Dataset: data (GitHub, wuyinwuxian/Neural_Networks_froth_flotation). Classes: high, low, medium.

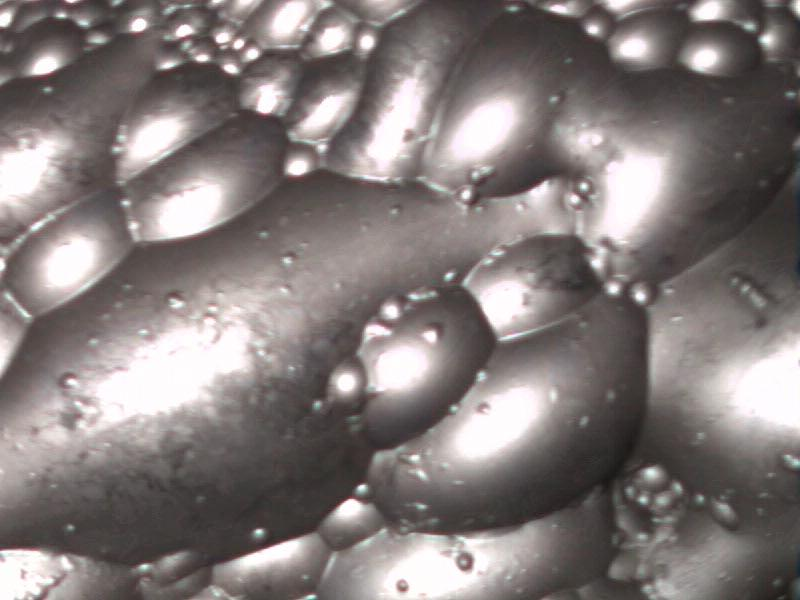
Label: high

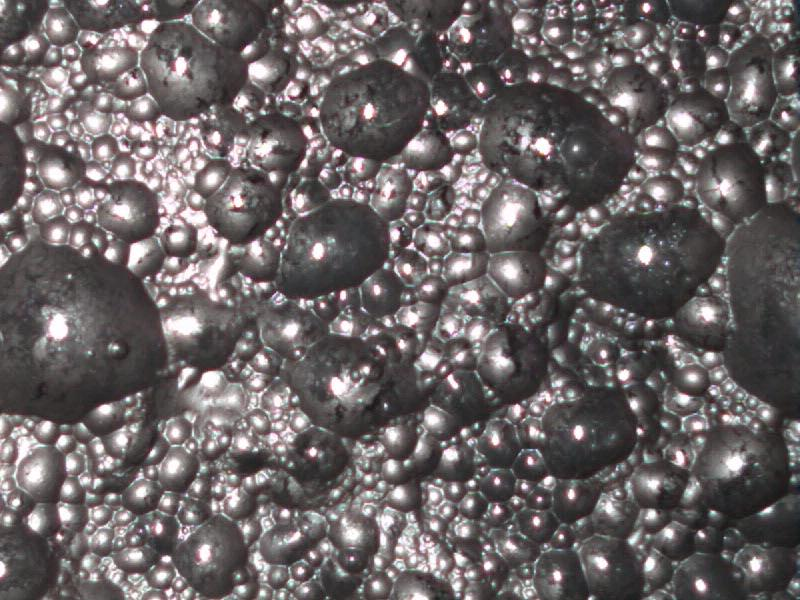
Label: low

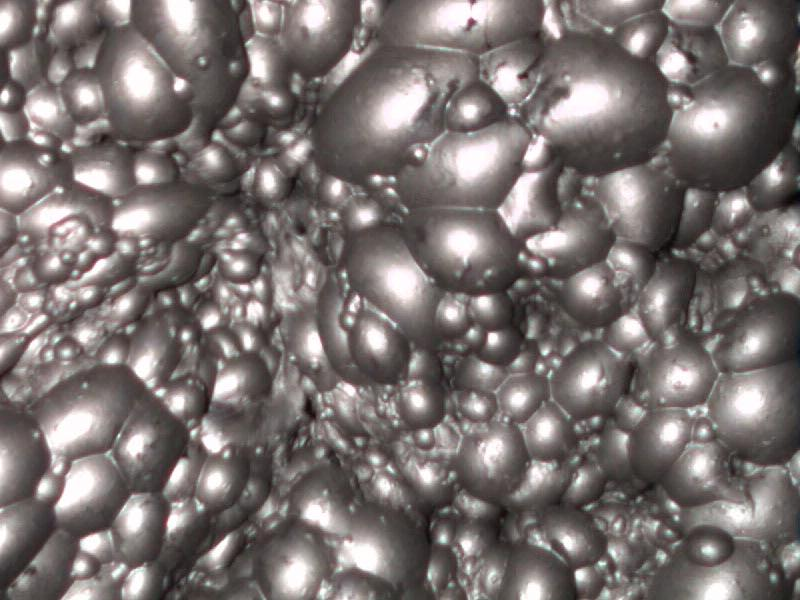
Label: medium

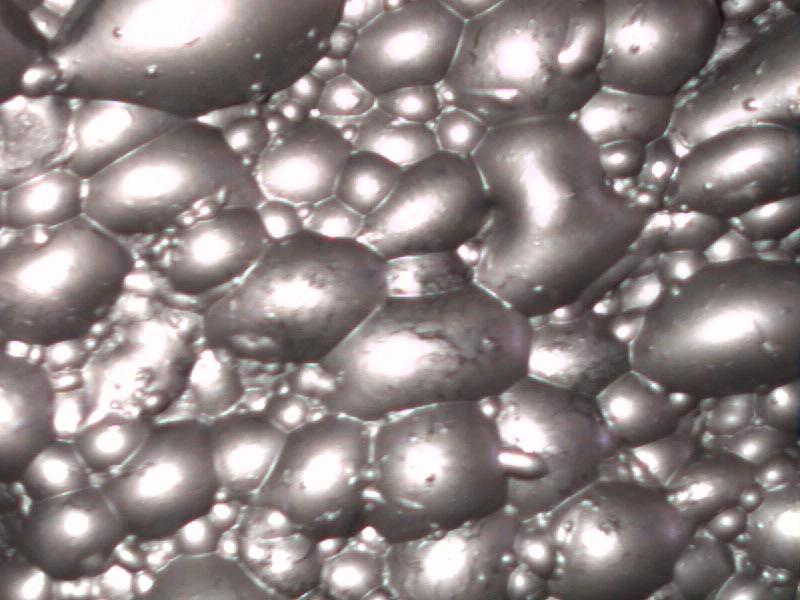
Label: high

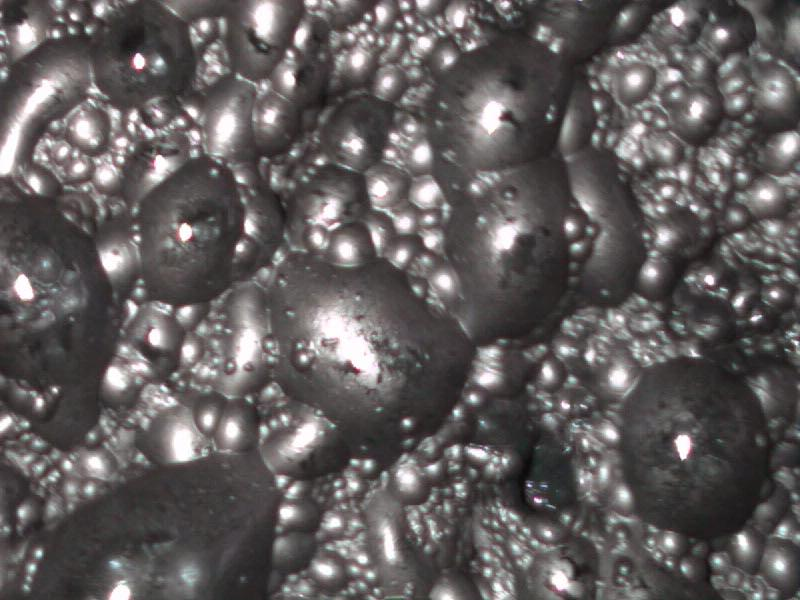
Label: low

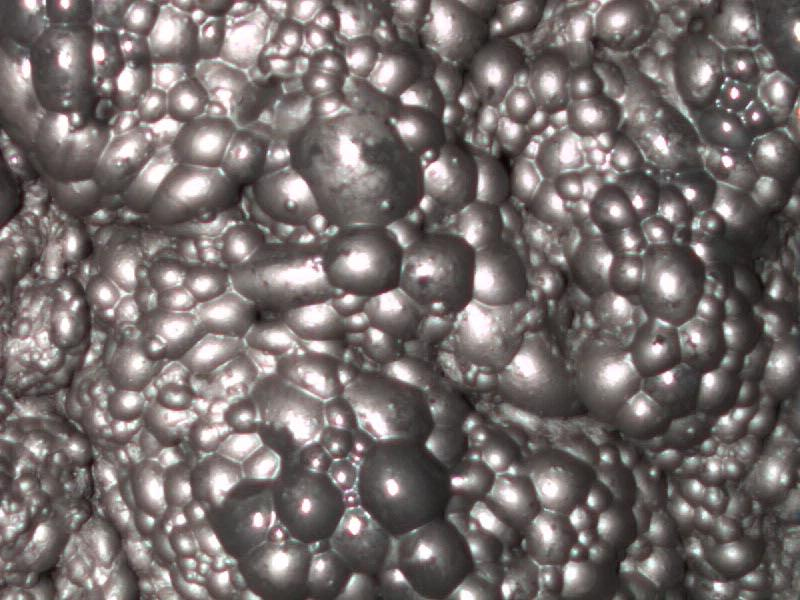
Label: medium
